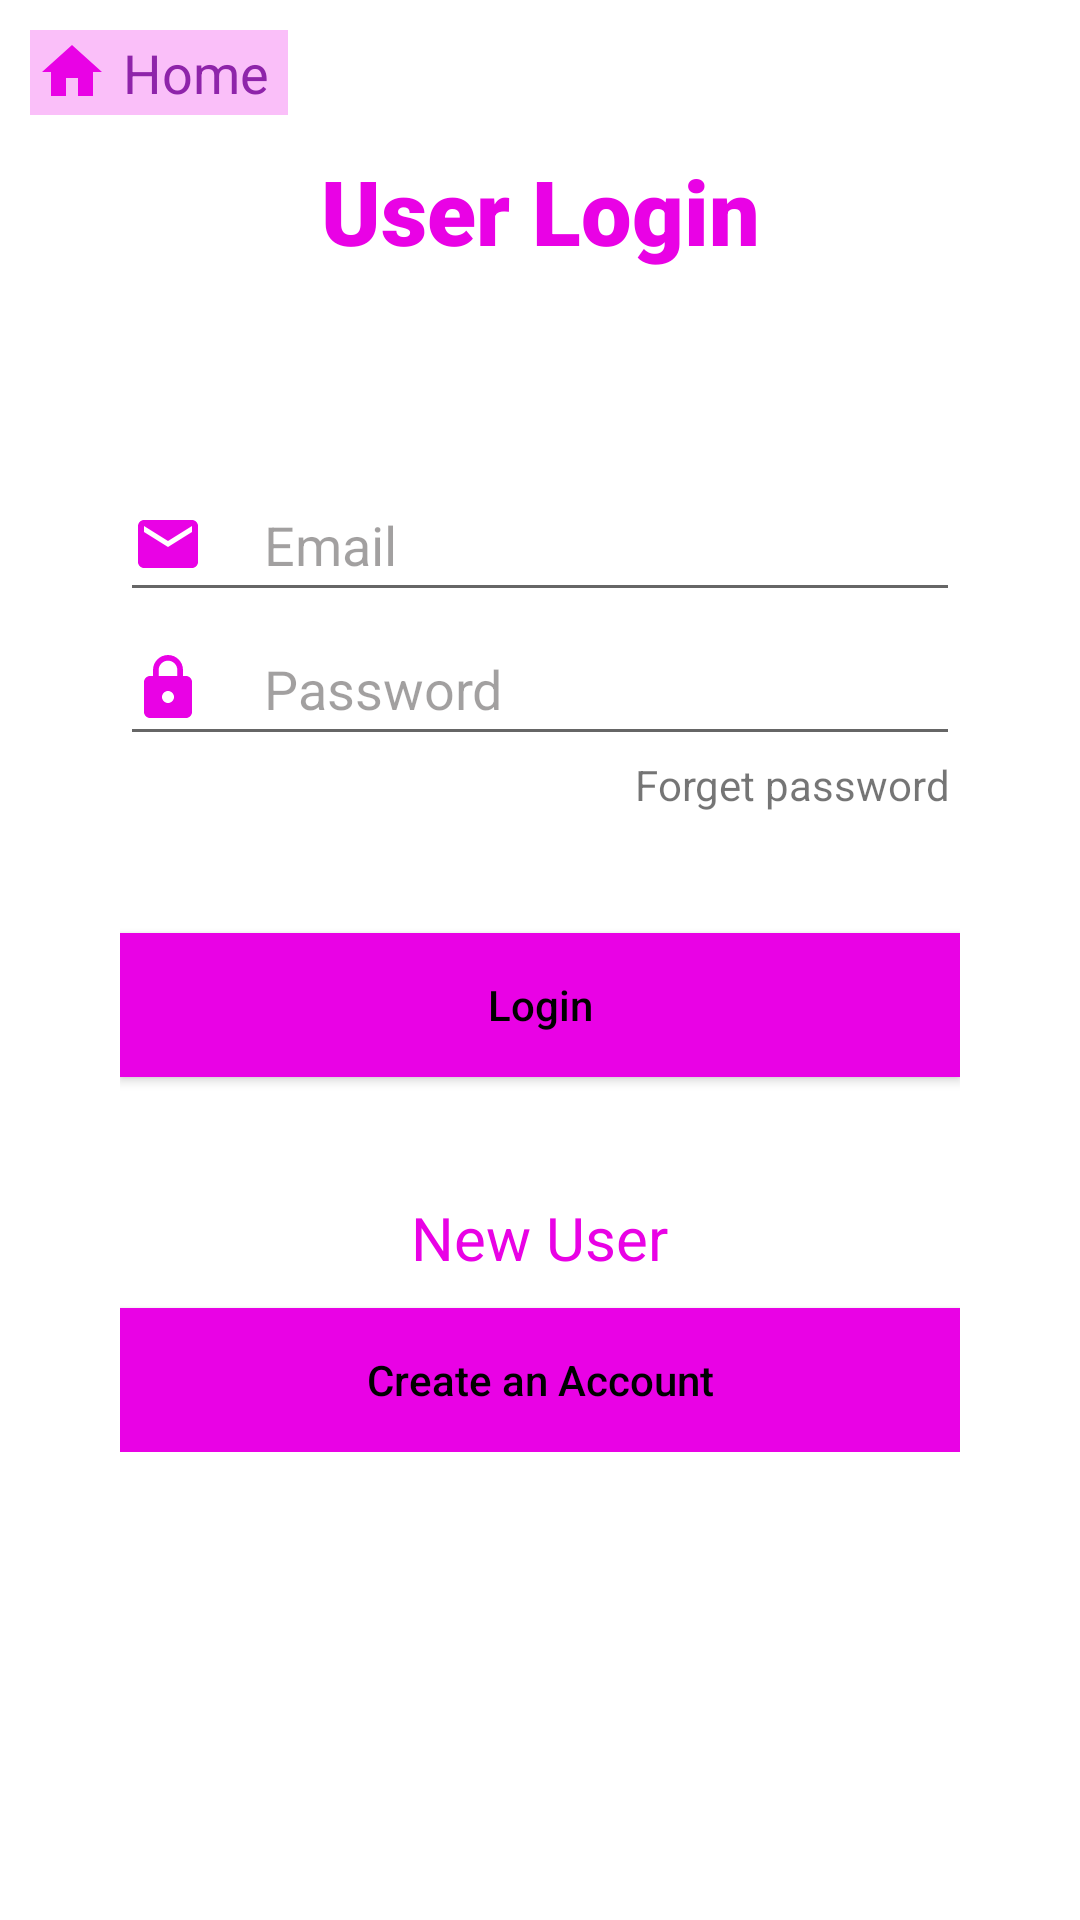

Android layout source for this screen:
<!-- AndroidManifest.xml: application theme Theme.OMSApp -->
<!-- res/layout/activity_user_login.xml -->
<?xml version="1.0" encoding="utf-8"?>
<RelativeLayout
    xmlns:android="http://schemas.android.com/apk/res/android"
    xmlns:app="http://schemas.android.com/apk/res-auto"
    xmlns:tools="http://schemas.android.com/tools"
    android:layout_width="match_parent"
    android:layout_height="match_parent"
    tools:context=".UserLogin">

    <TextView
        android:id="@+id/gotoHomeLogin"
        android:layout_width="wrap_content"
        android:layout_height="wrap_content"
        android:layout_marginStart="10dp"
        android:layout_marginTop="10dp"
        android:layout_marginEnd="10dp"
        android:layout_marginBottom="10dp"
        android:background="#40E902E5"
        android:drawableStart="@drawable/ic_baseline_home"
        android:drawablePadding="5dp"
        android:padding="2dp"
        android:text="Home "
        android:textColor="#8E24AA"
        android:textSize="18sp"
        tools:ignore="TextContrastCheck" />

    <TextView
        android:layout_width="match_parent"
        android:layout_height="wrap_content"
        android:layout_marginTop="50dp"
        android:fontFamily="sans-serif-black"
        android:text="User Login"
        android:textAlignment="center"
        android:textColor="#E902E5"
        android:textSize="30sp" />

    <LinearLayout
        android:layout_width="match_parent"
        android:layout_height="wrap_content"
        android:orientation="vertical"
        android:layout_centerVertical="true"
        android:padding="20dp"
        android:layout_margin="20dp">

        <EditText
            android:id="@+id/edit_text_emailL"
            android:layout_width="match_parent"
            android:layout_height="wrap_content"
            android:drawableLeft="@drawable/ic_baseline_email"
            android:drawablePadding="20dp"
            android:hint="Email"
            android:inputType="textEmailAddress"
            android:minHeight="48dp"
            android:maxLength="40"
            android:maxLines="1"
            android:nextFocusDown="@id/edit_text_passwordL"
            android:textColorHint="#65150F0F" />


        <EditText
            android:id="@+id/edit_text_passwordL"
            android:layout_width="match_parent"
            android:layout_height="wrap_content"
            android:drawableLeft="@drawable/ic_baseline_password"
            android:drawablePadding="20dp"
            android:hint="Password"
            android:maxLength="16"
            android:maxLines="1"
            android:inputType="textPassword"
            android:minHeight="48dp"
            android:nextFocusDown="@id/edit_text_phone"
            android:textColorHint="#65150F0F" />

        <TextView
            android:id="@+id/forgetPassword"
            android:text=" Forget password "
            android:elevation="5dp"
            android:layout_gravity="right"
            android:layout_width="wrap_content"
            android:layout_height="wrap_content"/>

        <androidx.appcompat.widget.AppCompatButton
            android:id="@+id/userLogin_btn"
            android:layout_width="match_parent"
            android:layout_height="wrap_content"
            android:layout_marginTop="40dp"
            android:background="#E902E5"
            android:text="Login"
            android:textAllCaps="false"
            android:textColor="#000000" />


        <TextView
            android:layout_width="wrap_content"
            android:layout_height="wrap_content"
            android:layout_gravity="center"
            android:layout_marginTop="40dp"
            android:text="New User"
            android:textColor="#E902E5"
            android:textSize="20sp" />

        <androidx.appcompat.widget.AppCompatButton
            android:id="@+id/createAnAccount_btn"
            android:layout_width="match_parent"
            android:layout_height="wrap_content"
            android:layout_gravity="center"
            android:layout_marginTop="10dp"
            android:background="#E902E5"
            android:text="Create an Account"
            android:textAllCaps="false"
            android:textColor="#000000" />
    </LinearLayout>


</RelativeLayout>
<!-- resources referenced by this layout -->
<resources>
  <!-- drawable ic_baseline_email (drawable-v24) -->
  <vector android:height="24dp" android:tint="#E902E5"
      android:viewportHeight="24" android:viewportWidth="24"
      android:width="24dp" xmlns:android="http://schemas.android.com/apk/res/android">
      <path android:fillColor="@android:color/white" android:pathData="M20,4L4,4c-1.1,0 -1.99,0.9 -1.99,2L2,18c0,1.1 0.9,2 2,2h16c1.1,0 2,-0.9 2,-2L22,6c0,-1.1 -0.9,-2 -2,-2zM20,8l-8,5 -8,-5L4,6l8,5 8,-5v2z"/>
  </vector>
  <!-- drawable ic_baseline_home (drawable-v24) -->
  <vector android:height="24dp" android:tint="#E902E5"
      android:viewportHeight="24" android:viewportWidth="24"
      android:width="24dp" xmlns:android="http://schemas.android.com/apk/res/android">
      <path android:fillColor="@android:color/white" android:pathData="M10,20v-6h4v6h5v-8h3L12,3 2,12h3v8z"/>
  </vector>
  <!-- drawable ic_baseline_password (drawable-v24) -->
  <vector android:height="24dp" android:tint="#E902E5"
      android:viewportHeight="24" android:viewportWidth="24"
      android:width="24dp" xmlns:android="http://schemas.android.com/apk/res/android">
      <path android:fillColor="@android:color/white" android:pathData="M18,8h-1L17,6c0,-2.76 -2.24,-5 -5,-5S7,3.24 7,6v2L6,8c-1.1,0 -2,0.9 -2,2v10c0,1.1 0.9,2 2,2h12c1.1,0 2,-0.9 2,-2L20,10c0,-1.1 -0.9,-2 -2,-2zM12,17c-1.1,0 -2,-0.9 -2,-2s0.9,-2 2,-2 2,0.9 2,2 -0.9,2 -2,2zM15.1,8L8.9,8L8.9,6c0,-1.71 1.39,-3.1 3.1,-3.1 1.71,0 3.1,1.39 3.1,3.1v2z"/>
  </vector>
  <style name="Theme.OMSApp" parent="Theme.MaterialComponents.DayNight.NoActionBar">
          
          <item name="colorPrimary">@color/purple_500</item>
          <item name="colorPrimaryVariant">@color/purple_700</item>
          <item name="colorOnPrimary">@color/white</item>
          
          <item name="colorSecondary">@color/teal_200</item>
          <item name="colorSecondaryVariant">@color/teal_700</item>
          <item name="colorOnSecondary">@color/black</item>
          
          <item name="android:statusBarColor" tools:targetApi="l">?attr/colorPrimaryVariant</item>
          
      </style>
  <!-- not gathered from this repository: default colours our renderer supplied (Android Studio template values) -->
  <color name="purple_500">#FF6200EE</color>
  <color name="purple_700">#FF3700B3</color>
  <color name="teal_200">#FF03DAC5</color>
  <color name="teal_700">#FF018786</color>
  <color name="black">#FF000000</color>
  <color name="white">#FFFFFFFF</color>
</resources>
